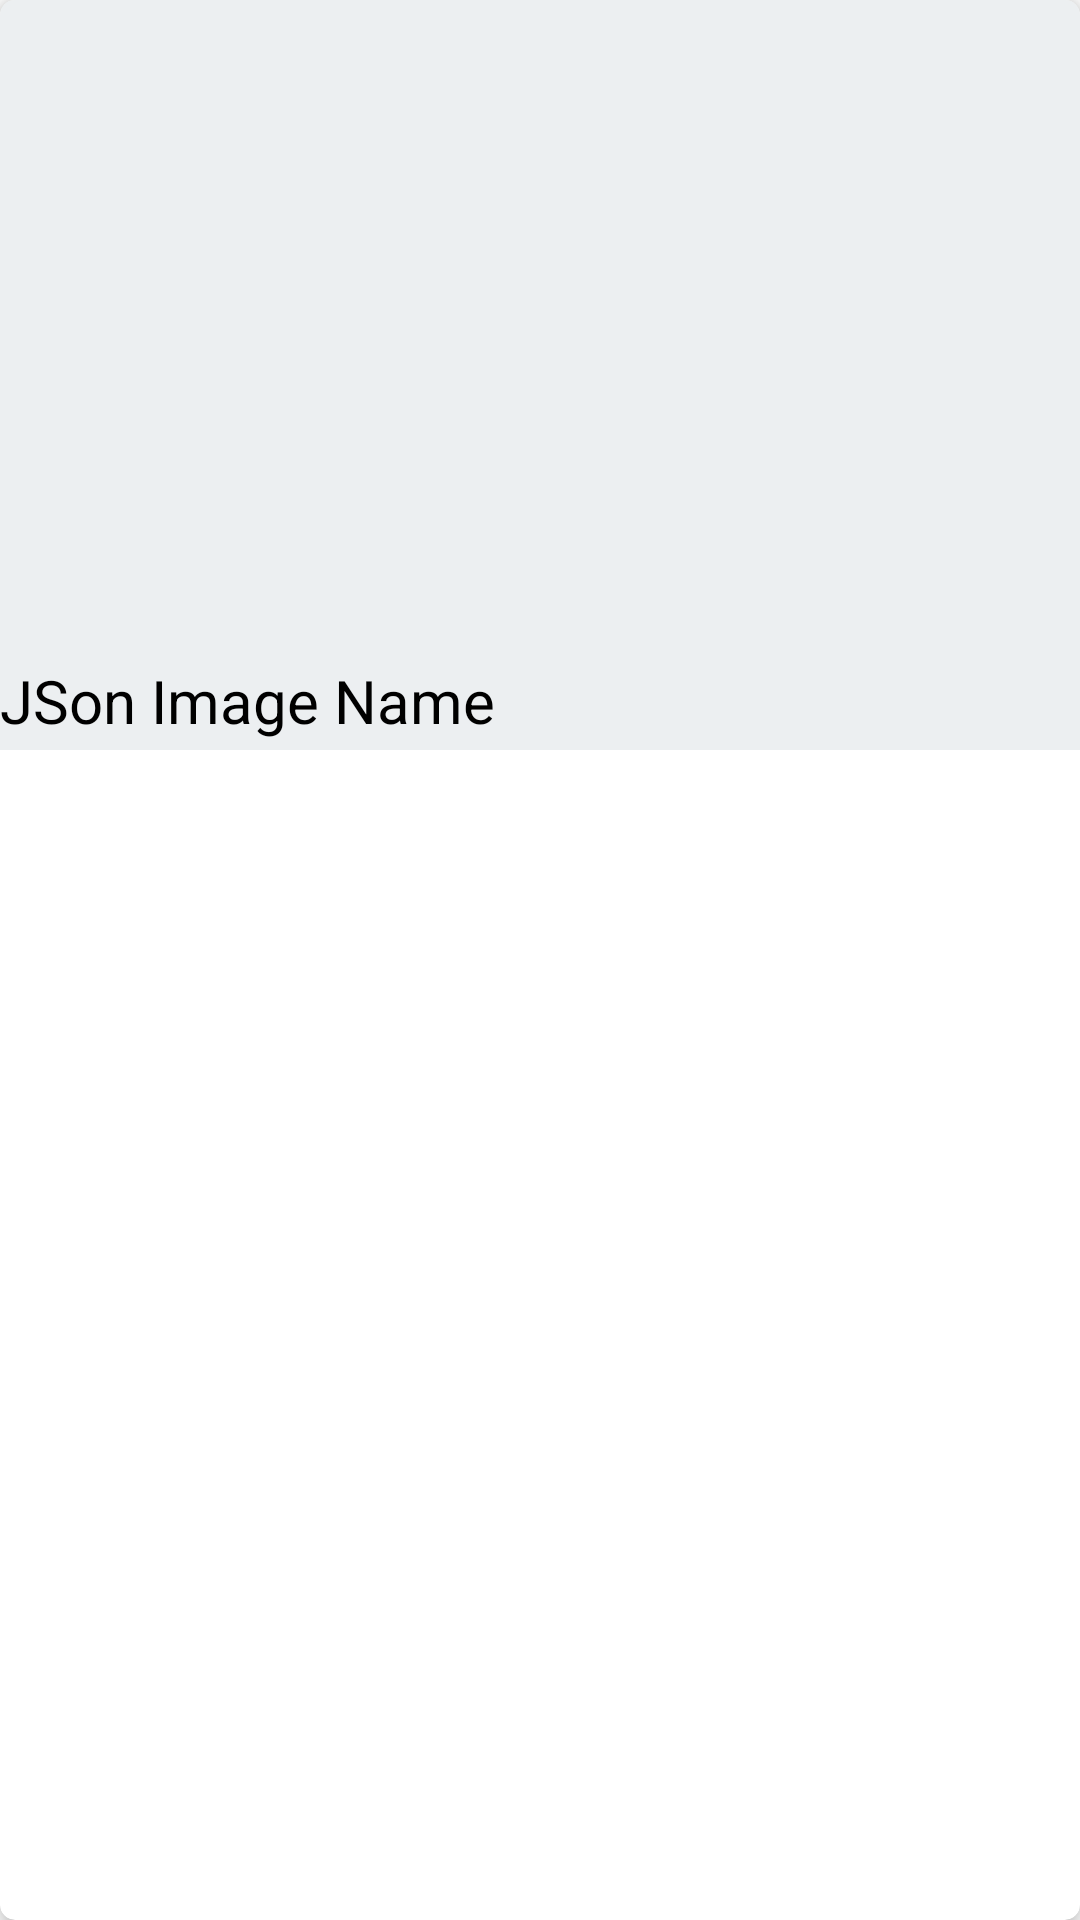

Layout XML and referenced resources for this Android screen:
<!-- AndroidManifest.xml: application theme Theme.PhotoBlogApp -->
<!-- res/layout/recyclerview_items.xml -->
<?xml version="1.0" encoding="utf-8"?>
<androidx.cardview.widget.CardView xmlns:android="http://schemas.android.com/apk/res/android"
    xmlns:app="http://schemas.android.com/apk/res-auto"
    android:id="@+id/cardview1"
    android:layout_width="fill_parent"
    android:layout_height="wrap_content"
    app:cardElevation="5dp"
    android:padding="5dp"
    app:cardCornerRadius="5dp"
    app:cardMaxElevation="5dp" >

    <RelativeLayout
        android:layout_width="fill_parent"
        android:layout_height="250dp"
        android:background="#ECEFF1">

        <ImageView
            android:id="@+id/imageView"
            android:layout_width="fill_parent"
            android:layout_height="200dp"
            android:src="@mipmap/ic_launcher"
            android:layout_marginTop="10dp"
            android:layout_marginBottom="10dp"/>

        <TextView
            android:id="@+id/ImageNameTextView"
            android:layout_width="wrap_content"
            android:layout_height="wrap_content"
            android:layout_alignParentBottom="true"
            android:layout_marginBottom="3dp"
            android:gravity="center"
            android:text="JSon Image Name"
            android:textColor="#000"
            android:textSize="20dp" />

    </RelativeLayout>


</androidx.cardview.widget.CardView>
<!-- resources referenced by this layout -->
<resources>
  <style name="Theme.PhotoBlogApp" parent="Theme.MaterialComponents.DayNight.DarkActionBar">
          
          <item name="colorPrimary">@color/purple_500</item>
          <item name="colorPrimaryVariant">@color/purple_700</item>
          <item name="colorOnPrimary">@color/white</item>
          
          <item name="colorSecondary">@color/teal_200</item>
          <item name="colorSecondaryVariant">@color/teal_700</item>
          <item name="colorOnSecondary">@color/black</item>
          
          <item name="android:statusBarColor" tools:targetApi="l">?attr/colorPrimaryVariant</item>
          
      </style>
  <color name="purple_500">#FF6200EE</color>
  <color name="purple_700">#FF3700B3</color>
  <color name="white">#FFFFFFFF</color>
  <color name="teal_200">#FF03DAC5</color>
  <color name="teal_700">#FF018786</color>
  <color name="black">#FF000000</color>
</resources>
